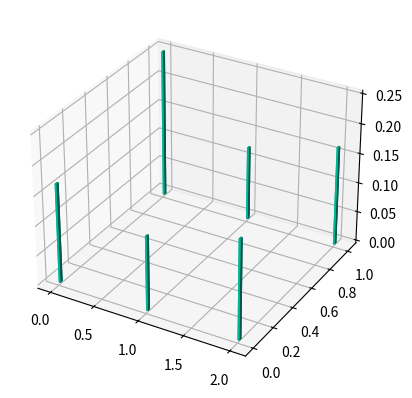

The script that saved this image: (Note: this script raises an exception after producing the figure.)
import numpy as np
from functools import reduce
from scipy.stats import bernoulli, binom, poisson, geom, randint, rv_discrete,uniform    
from mpl_toolkits.mplot3d import Axes3D
import matplotlib.pyplot as plt
import seaborn as sns

    #
def getbar3Data(Rg_x, Rg_y, p_xy):
    xpos, ypos = reduce(lambda ls, e: ls+[e]*len(Rg_y), Rg_x, []) , [0,1]*len(Rg_x)
    zpos = np.zeros(len(xpos))

    dx, dy = np.ones(len(xpos))*0.02, np.ones(len(xpos))*0.02
    dz = list(p_xy.flatten())
    return xpos, ypos, zpos, dx, dy, dz

    #
def plotjointDistribution(xpos, ypos, zpos, dx, dy, dz):
    fig = plt.figure()
    ax1 = fig.add_subplot(111, projection='3d')

    ax1.bar3d(xpos, ypos, zpos, dx, dy, dz, color='#00ceaa')
    plt.show()
    
    #random variables
Rg_x, Rg_y = np.array([0,1,2]), np.array([0,1])
p_xy = np.array([[1/6,1/4,1/8],[1/8,1/6,1/6]])

    #data for joint distribution plotting
xpos, ypos, zpos, dx, dy, dz = getbar3Data(Rg_x, Rg_y, p_xy)

plotjointDistribution(xpos, ypos, zpos, dx, dy, dz)

    #data for marginal plotting
p_x, p_y = np.sum(p_xy, axis=0), np.sum(p_xy, axis=1)
rv_X = rv_discrete(name='X', values=(Rg_x, p_x)) 
rv_Y = rv_discrete(name='Y', values=(Rg_y, p_y)) 
X, Y = rv_X.ppf(uniform.ppf([0.001, 0.5, 0.999])), rv_Y.ppf(uniform.ppf([0.001, 0.5, 0.999]))    

sns.jointplot(X,Y).set_axis_labels("X", "Y")
    
    